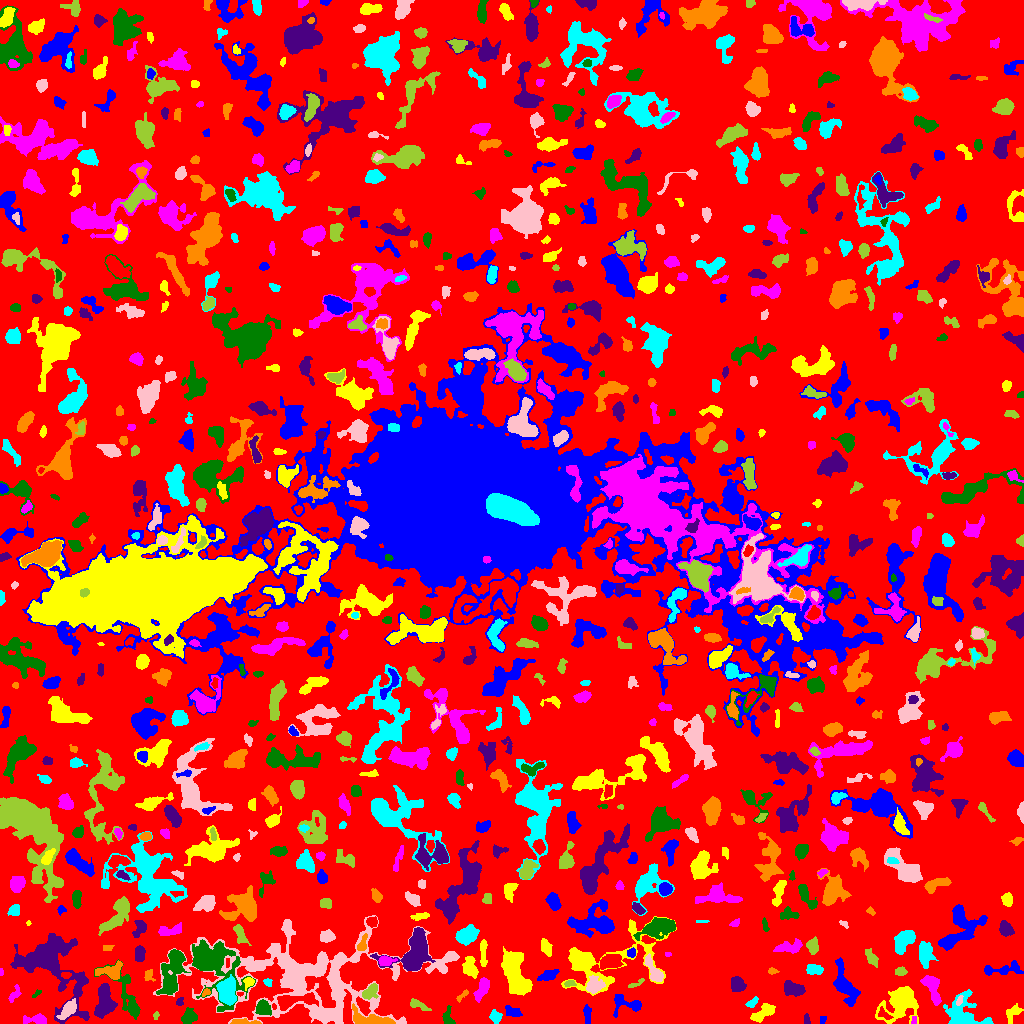

The file beside this chart, header and first rows:
ID, X, Y, A, B, theta, total_flux, mu_max, mu_median, mu_mean, R_fwhm, R_e, R10, R90, x_start, x_end, y_start, y_end, area, greylevel
0, 509.7, 514.9, 308.3, 297.7, -1.511, 1213117, 10.0, 1.0, 1.688, 86.68, 226.1, 85.55, 363, 0, 1023, 0, 1023, 718850, 1.688
1, 822.4, 4.121, 2.415, 1.554, 1.056, 58.0, 2.0, 1.0, 1.16, 3.785, 2.185, 0.7979, 3.523, 820, 826, 0, 7, 50, 5.16
2, 901.6, 23.57, 8.088, 5.983, 0.814, 6560, 36.0, 4.0, 7.736, 6.077, 6.652, 2.459, 12.72, 875, 918, 0, 37, 848, 10.74
3, 913.7, 3.452, 2.313, 1.343, 1.534, 73.0, 2.0, 2.0, 1.698, 3.613, 2.394, 0.9772, 3.241, 911, 916, 0, 7, 43, 7.698
4, 188.6, 6.122, 3.243, 2.878, 1.243, 778.0, 11.0, 3.0, 3.949, 4.406, 3.742, 1.493, 6.024, 181, 197, 0, 16, 197, 8.949
5, 104.2, 21.76, 8.618, 4.105, 1.494, 2168, 9.0, 5.0, 4.47, 8.831, 6.979, 2.877, 10.57, 94, 117, 5, 40, 485, 8.47
6, 246.4, 1.407, 8.998, 1.072, -0.07621, 162.0, 5.0, 1.0, 1.306, 2.394, 2.932, 0.9772, 4.853, 230, 261, 0, 5, 124, 7.306
7, 495.7, 6.768, 2.712, 2.279, -0.8665, 198.0, 4.0, 1.0, 1.511, 4.334, 3.038, 1.128, 4.918, 489, 502, 0, 14, 131, 6.511
8, 68.47, 14.26, 5.397, 2.488, 0.8661, 594.0, 7.0, 2.0, 2.583, 4.334, 4.442, 1.693, 7.114, 56, 76, 4, 25, 230, 8.583
9, 155.9, 7.408, 2.081, 1.286, 1.28, 76.0, 4.0, 2.0, 1.767, 2.764, 1.954, 0.5642, 3.192, 153, 159, 4, 12, 43, 5.767
10, 884.3, 8.815, 3.619, 1.733, -0.6384, 151.0, 4.0, 1.0, 1.48, 3.656, 2.764, 0.9772, 4.618, 878, 893, 4, 17, 102, 8.48
11, 512.8, 12.1, 4.401, 2.502, -0.3332, 223.0, 3.0, 2.0, 1.507, 5.352, 4.146, 1.784, 5.863, 505, 522, 7, 18, 148, 5.507
12, 763.4, 10.79, 6.76, 2.729, 0.6029, 1259, 10.0, 5.0, 4.805, 6.699, 5.109, 2.034, 7.858, 750, 775, 1, 20, 262, 9.805
13, 37.33, 3.603, 6.183, 2.057, -0.02773, 428.0, 7.0, 2.0, 2.314, 3.909, 3.656, 1.382, 6.05, 23, 46, 0, 10, 185, 6.314
14, 448.3, 3.73, 4.15, 2.407, -1.2, 337.0, 9.0, 2.0, 2.442, 2.985, 2.877, 0.9772, 5.232, 442, 455, 0, 18, 138, 7.442
15, 806.6, 3.598, 2.757, 1.543, -1.393, 82.0, 3.0, 1.0, 1.344, 2.877, 2.459, 0.9772, 3.785, 804, 810, 0, 10, 61, 5.344
16, 371.2, 3.457, 11.4, 2.878, -0.1515, 1286, 9.0, 3.0, 3.466, 6.383, 5.557, 2.185, 8.831, 352, 395, 0, 20, 371, 9.466
17, 961.1, 6.643, 7.942, 7.594, -0.7524, 5053, 54.0, 4.0, 7.431, 3.656, 5.382, 1.784, 11.45, 943, 993, 0, 34, 680, 10.43
18, 331.7, 7.032, 6.926, 2.815, -0.1433, 692.0, 7.0, 3.0, 3.392, 5.585, 4.583, 1.871, 7.024, 320, 341, 0, 13, 204, 10.39
19, 416.9, 18.82, 5.276, 2.012, -0.3572, 222.0, 5.0, 1.0, 1.574, 3.192, 3.29, 1.262, 5.642, 410, 431, 13, 25, 141, 5.574
20, 292.7, 22.44, 11.74, 3.213, 0.1208, 2051, 13.0, 4.0, 5.102, 5.557, 5.997, 2.257, 9.997, 277, 318, 13, 31, 402, 11.1
21, 587.1, 9.617, 4.869, 1.654, -1.519, 196.0, 4.0, 1.0, 1.556, 4.297, 3.29, 1.128, 5.352, 583, 591, 0, 19, 126, 5.556
22, 1013, 11.24, 4.601, 2.832, 0.7726, 260.0, 3.0, 1.0, 1.512, 4.687, 3.868, 1.596, 6.433, 1006, 1023, 0, 20, 172, 5.512
23, 14.43, 29.38, 5.042, 2.051, 1.052, 240.0, 3.0, 2.0, 2.034, 5.412, 3.742, 1.493, 5.412, 8, 21, 21, 39, 118, 5.034
24, 263, 15.21, 3.859, 3.438, -0.556, 513.0, 6.0, 3.0, 2.527, 5.781, 4.549, 1.693, 6.864, 255, 271, 8, 24, 203, 8.527
25, 179.9, 21.41, 2.371, 1.654, 0.9624, 87.0, 3.0, 1.0, 1.5, 2.932, 2.394, 0.7979, 3.785, 176, 183, 18, 26, 58, 6.5
26, 461.8, 27.61, 4.199, 1.314, 0.7307, 122.0, 4.0, 2.0, 1.671, 3.478, 2.646, 0.9772, 4.184, 456, 468, 21, 34, 73, 6.671
27, 752.4, 20.95, 3.634, 1.803, 0.7121, 248.0, 5.0, 3.0, 2.725, 4.029, 3.09, 1.128, 4.72, 745, 758, 16, 27, 91, 6.725
28, 959.1, 22.55, 2.819, 1.312, 1.184, 170.0, 7.0, 2.5, 2.931, 2.394, 2.326, 0.7979, 3.785, 956, 963, 18, 28, 58, 11.93
29, 370.3, 31.55, 4.571, 2.971, 0.736, 855.0, 8.0, 5.0, 4.597, 6.58, 4.72, 1.784, 7.001, 362, 378, 24, 40, 186, 8.597
30, 442.2, 34.88, 6.4, 4.706, 0.8573, 2056, 11.0, 4.0, 4.631, 6.956, 6.283, 2.459, 10.11, 432, 458, 20, 50, 444, 7.631
31, 628.1, 19.21, 8.603, 4.362, -0.1034, 757.0, 7.0, 2.0, 2.619, 4.184, 5.171, 1.871, 8.406, 613, 641, 6, 29, 289, 5.619
32, 515.3, 45.99, 11.43, 4.965, -1.252, 4102, 15.0, 4.0, 4.72, 7.291, 8.019, 3.038, 14.01, 501, 532, 28, 77, 869, 7.72
33, 482.3, 35.32, 6.159, 2.479, 1.155, 764.0, 9.0, 3.0, 3.265, 4.549, 4.478, 1.693, 7.378, 473, 489, 21, 46, 234, 6.265
34, 36.24, 29.65, 3.048, 1.114, 0.7088, 66.0, 2.0, 1.0, 1.375, 3.785, 2.257, 0.9772, 3.478, 32, 41, 26, 34, 48, 5.375
35, 737.3, 38.85, 3.683, 3.388, -1.174, 772.0, 8.0, 4.0, 3.841, 5.944, 4.549, 1.784, 7.024, 731, 746, 32, 47, 201, 6.841
36, 205.6, 30.93, 2.107, 1.4, 0.6847, 45.0, 4.0, 1.0, 0.8333, 1.871, 1.596, 0.5642, 2.706, 202, 210, 27, 35, 54, 8.833
37, 227.2, 31.13, 6.036, 3.989, -1.463, 2090, 12.0, 4.0, 4.739, 6.979, 6.05, 2.394, 9.723, 216, 236, 18, 49, 441, 11.74
38, 311.2, 45.88, 65.23, 23.04, 0.02015, 20177, 13.0, 3.0, 3.622, 8.078, 25.26, 9.305, 38.03, 153, 459, 0, 108, 5570, 5.622
39, 569.7, 39.94, 2.724, 1.53, 0.09738, 115.0, 4.0, 2.0, 1.716, 3.523, 2.585, 0.9772, 3.949, 564, 576, 37, 43, 67, 7.716
40, 699.2, 40.63, 12.57, 7.753, 1.38, 3868, 10.0, 4.0, 4.173, 11.03, 9.591, 3.656, 14.9, 682, 722, 22, 71, 927, 8.173
41, 845.3, 36.95, 11.46, 3.929, -1.207, 1926, 10.0, 3.0, 3.56, 6.723, 6.933, 2.523, 11.42, 833, 860, 17, 66, 541, 6.56
42, 249.4, 42.01, 1.973, 1.757, -0.1907, 172.0, 6.0, 1.0, 1.773, 2.877, 2.257, 0.7979, 3.7, 243, 254, 33, 46, 97, 9.773
43, 932, 36.83, 7.719, 3.284, -1.216, 1424, 11.0, 4.0, 4.276, 5.232, 5.382, 2.034, 8.777, 920, 941, 18, 48, 333, 8.276
44, 170.2, 39.11, 4.294, 3.026, 1.326, 1331, 12.0, 7.0, 6.589, 6.358, 4.618, 1.954, 6.933, 161, 176, 31, 47, 202, 12.59
45, 792.1, 34.35, 5.248, 2.949, -0.3358, 932.0, 8.0, 3.0, 3.544, 6.333, 4.787, 1.954, 7.464, 784, 805, 27, 43, 263, 7.544
46, 148.9, 48.33, 3.153, 2.45, 1.539, 141.0, 3.0, 1.0, 1.516, 3.656, 3.09, 1.128, 4.853, 144, 155, 42, 54, 93, 6.516
47, 268, 41.03, 2.25, 1.467, -0.8356, 65.0, 2.0, 1.0, 1.048, 3.742, 2.257, 0.9772, 3.432, 263, 272, 37, 45, 62, 6.048
48, 594.1, 38.02, 4.479, 3.924, 0.7976, 1481, 12.0, 6.0, 6.223, 6.232, 5.078, 1.954, 7.899, 586, 605, 30, 48, 238, 10.22
49, 635.5, 39.55, 5.172, 1.234, 0.4563, 105.0, 3.0, 1.0, 1.382, 3.192, 2.646, 0.9772, 4.146, 628, 644, 36, 45, 76, 5.382
50, 66.17, 48.33, 2.279, 1.539, -0.0567, 127.0, 4.0, 2.0, 2.016, 3.613, 2.394, 0.9772, 3.613, 61, 71, 45, 51, 63, 11.02
51, 547.9, 48.35, 4.703, 2.273, 0.3562, 360.0, 4.0, 2.0, 2.022, 5.89, 4.107, 1.596, 6.257, 537, 559, 43, 54, 178, 6.022
52, 470, 55.87, 5.251, 3.115, -1.31, 926.0, 8.0, 4.0, 3.734, 6.58, 5.015, 1.954, 7.695, 462, 478, 45, 67, 248, 6.734
53, 0.8, 51.5, 2.291, 0.7483, -0.0, 40.0, 2.0, 2.0, 1.379, 2.764, 1.693, 0.5642, 2.459, 0, 3, 48, 55, 29, 6.379
54, 127.2, 26.62, 16.14, 5.24, -1.109, 1196, 7.0, 2.0, 2.373, 4.514, 7.114, 2.459, 11.04, 94, 140, 4, 64, 504, 5.373
55, 53.32, 59.29, 22.1, 13.24, -0.9763, 7851, 12.0, 3.0, 3.796, 11.38, 13.45, 4.853, 22.18, 10, 89, 0, 90, 2068, 6.796
56, 772.1, 52.27, 2.387, 1.389, -0.08788, 67.0, 3.0, 1.0, 1.155, 2.394, 2.111, 0.7979, 3.478, 768, 779, 49, 56, 58, 5.155
57, 813.6, 53.8, 3.971, 2.293, -0.1154, 373.0, 5.0, 2.0, 2.331, 4.918, 3.827, 1.493, 5.781, 806, 823, 49, 59, 160, 6.331
58, 653.7, 52.11, 7.756, 2.607, -1.072, 699.0, 8.0, 2.5, 2.774, 4.754, 4.787, 1.784, 7.695, 644, 663, 42, 70, 252, 7.774
59, 900.9, 51.69, 2.396, 1.952, 0.04193, 140.0, 4.0, 1.0, 1.489, 3.785, 2.706, 0.9772, 4.297, 895, 907, 48, 57, 94, 6.489
... 804 more rows
